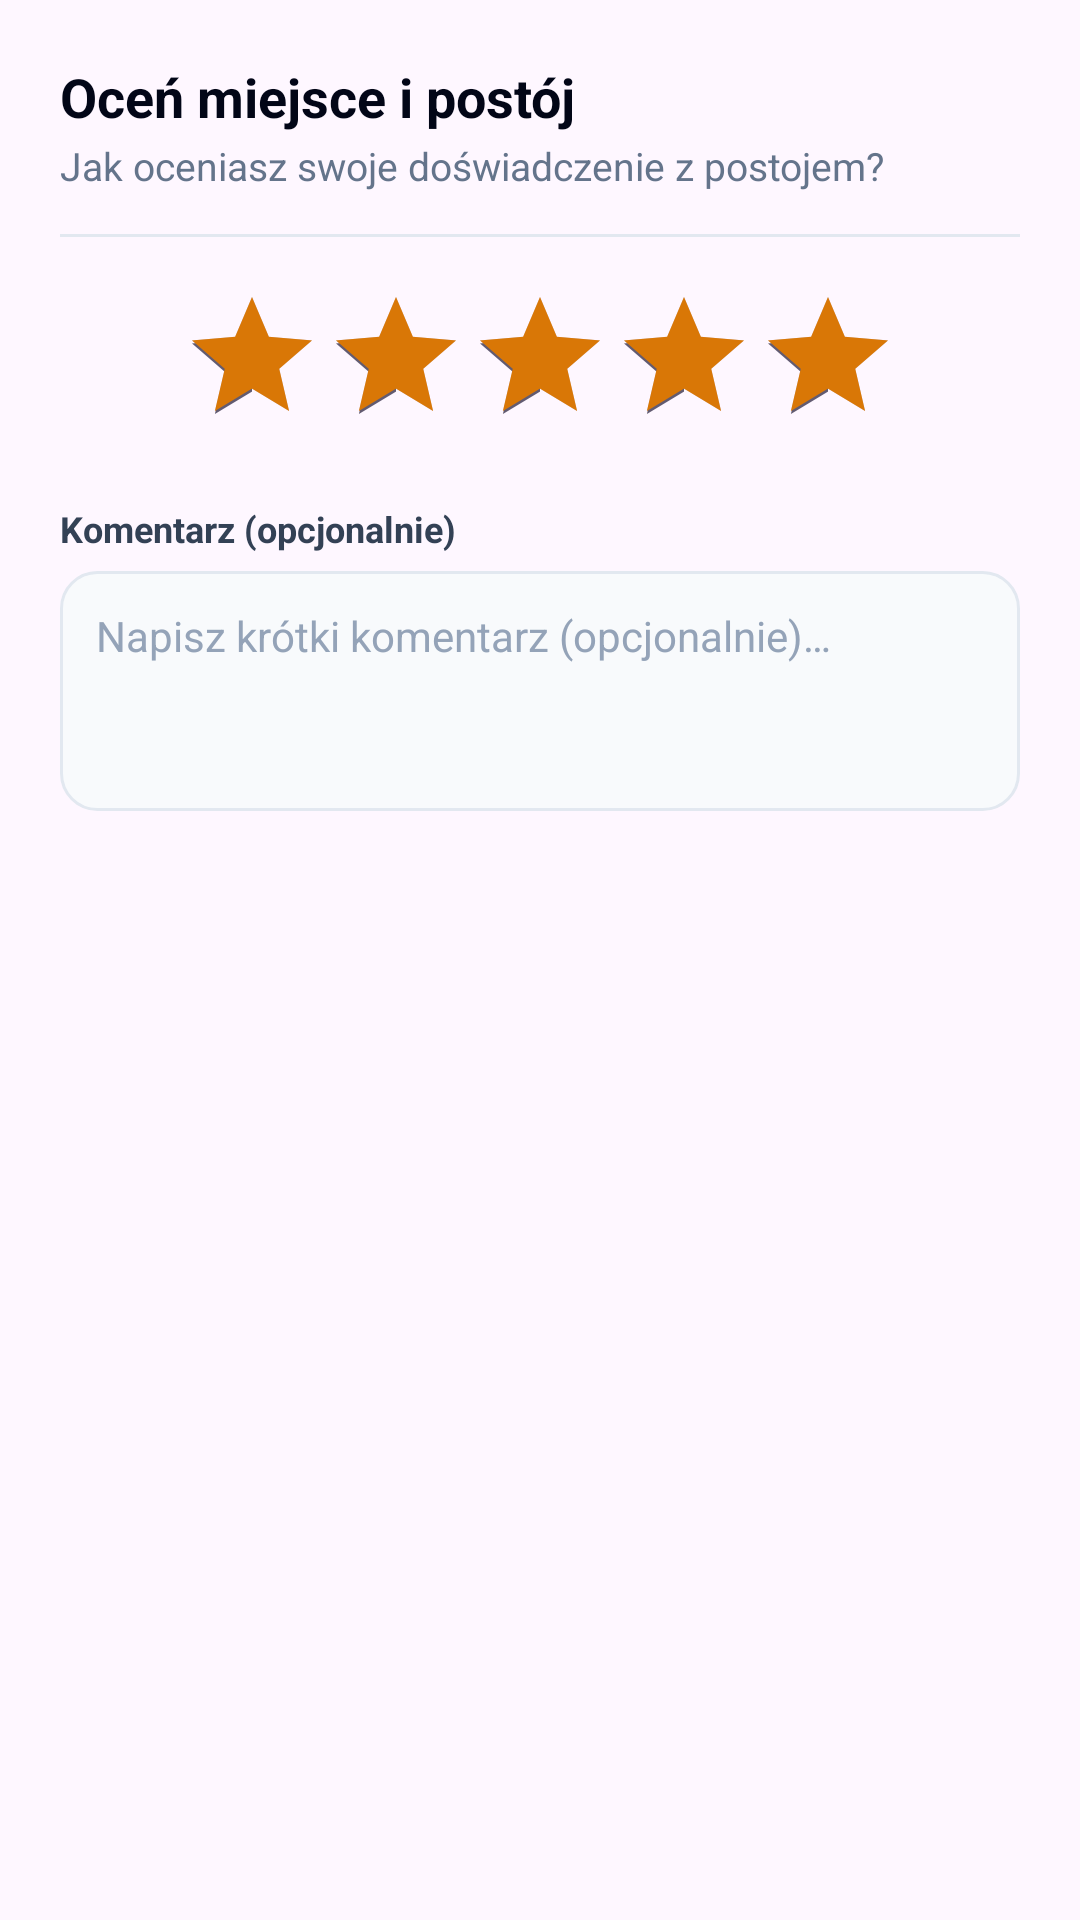

Layout XML and referenced resources for this Android screen:
<!-- AndroidManifest.xml: application theme Theme.Project -->
<!-- res/layout/dialog_rating.xml -->
<?xml version="1.0" encoding="utf-8"?>
<LinearLayout xmlns:android="http://schemas.android.com/apk/res/android"
    xmlns:app="http://schemas.android.com/apk/res-auto"
    android:layout_width="match_parent"
    android:layout_height="wrap_content"
    android:background="@drawable/bg_dialog_rounded"
    android:gravity="center_horizontal"
    android:orientation="vertical"
    android:padding="20dp">

    
    <RelativeLayout
        android:layout_width="match_parent"
        android:layout_height="wrap_content">

        <LinearLayout
            android:layout_width="wrap_content"
            android:layout_height="wrap_content"
            android:layout_alignParentStart="true"
            android:layout_centerVertical="true"
            android:layout_toStartOf="@id/btn_close_dialog"
            android:orientation="vertical">

            <TextView
                android:id="@+id/text_rating_title"
                android:layout_width="wrap_content"
                android:layout_height="wrap_content"
                android:text="@string/dialog_review_title"
                android:textColor="@color/brand_slate_950"
                android:textSize="18sp"
                android:textStyle="bold" />

            <TextView
                android:id="@+id/text_rating_subtitle"
                android:layout_width="wrap_content"
                android:layout_height="wrap_content"
                android:layout_marginTop="2dp"
                android:text="@string/dialog_review_subtitle"
                android:textColor="@color/brand_slate_500"
                android:textSize="13sp" />
        </LinearLayout>

        <ImageButton
            android:id="@+id/btn_close_dialog"
            android:layout_width="36dp"
            android:layout_height="36dp"
            android:layout_alignParentEnd="true"
            android:layout_centerVertical="true"
            android:background="?attr/selectableItemBackgroundBorderless"
            android:contentDescription="@string/btn_close"
            android:padding="6dp"
            android:src="@drawable/ic_close"
            app:tint="@color/brand_slate_400" />
    </RelativeLayout>

    <View
        android:layout_width="match_parent"
        android:layout_height="1dp"
        android:layout_marginTop="14dp"
        android:layout_marginBottom="16dp"
        android:background="@color/brand_slate_200" />

    <RatingBar
        android:id="@+id/rating_bar"
        android:layout_width="wrap_content"
        android:layout_height="wrap_content"
        android:numStars="5"
        android:progressTint="@color/brand_amber_600"
        android:rating="5"
        android:stepSize="1" />

    <TextView
        android:layout_width="match_parent"
        android:layout_height="wrap_content"
        android:layout_marginTop="16dp"
        android:text="@string/label_review_comment"
        android:textColor="@color/brand_slate_700"
        android:textSize="12sp"
        android:textStyle="bold" />

    <EditText
        android:id="@+id/edit_review_comment"
        android:layout_width="match_parent"
        android:layout_height="80dp"
        android:layout_marginTop="6dp"
        android:autofillHints="none"
        android:background="@drawable/bg_input_rounded"
        android:gravity="top|start"
        android:hint="@string/hint_review_comment"
        android:inputType="textMultiLine"
        android:padding="12dp"
        android:textColor="@color/brand_slate_950"
        android:textColorHint="@color/brand_slate_400"
        android:textSize="14sp" />

</LinearLayout>
<!-- resources referenced by this layout -->
<resources>
  <color name="brand_amber_600">#D97706</color>
  <color name="brand_slate_200">#E2E8F0</color>
  <color name="brand_slate_400">#94A3B8</color>
  <color name="brand_slate_500">#64748B</color>
  <color name="brand_slate_700">#334155</color>
  <color name="brand_slate_950">#020617</color>
  <!-- drawable bg_input_rounded (drawable) -->
  <?xml version="1.0" encoding="utf-8"?>
  <shape xmlns:android="http://schemas.android.com/apk/res/android"
      android:shape="rectangle">
      <solid android:color="@color/brand_slate_50" />
      <corners android:radius="12dp" />
      <stroke
          android:width="1dp"
          android:color="@color/brand_slate_200" />
  </shape>
  <string name="btn_close">Zamknij</string>
  <string name="dialog_review_subtitle">Jak oceniasz swoje doświadczenie z postojem?</string>
  <string name="dialog_review_title">Oceń miejsce i postój</string>
  <string name="hint_review_comment">Napisz krótki komentarz (opcjonalnie)…</string>
  <string name="label_review_comment">Komentarz (opcjonalnie)</string>
  <style name="Theme.Project" parent="Base.Theme.Project" />
  <color name="brand_slate_50">#F8FAFC</color>
  <style name="Base.Theme.Project" parent="Theme.Material3.DayNight.NoActionBar">
          <item name="bottomNavigationStyle">@style/Widget.App.BottomNavigationView</item>
          <item name="materialButtonStyle">@style/Widget.App.Button</item>
          <item name="materialButtonOutlinedStyle">@style/Widget.App.Button.Outlined</item>
      </style>
  <style name="Widget.App.BottomNavigationView" parent="Widget.Material3.BottomNavigationView">
          <item name="itemActiveIndicatorStyle">@style/Widget.App.BottomNavActiveIndicator</item>
          <item name="itemIconTint">@color/bottom_nav_item_color</item>
          <item name="itemTextColor">@color/bottom_nav_item_color</item>
      </style>
  <style name="Widget.App.Button" parent="Widget.MaterialComponents.Button.UnelevatedButton">
          <item name="android:gravity">center</item>
          <item name="android:includeFontPadding">false</item>
          <item name="android:insetTop">0dp</item>
          <item name="android:insetBottom">0dp</item>
      </style>
  <style name="Widget.App.Button.Outlined" parent="Widget.MaterialComponents.Button.OutlinedButton">
          <item name="android:gravity">center</item>
          <item name="android:includeFontPadding">false</item>
          <item name="android:insetTop">0dp</item>
          <item name="android:insetBottom">0dp</item>
      </style>
  <style name="Widget.App.BottomNavActiveIndicator" parent="Widget.Material3.BottomNavigationView.ActiveIndicator">
          <item name="android:color">@color/green_mint_pill</item>
      </style>
  <color name="green_mint_pill">#52F7A9</color>
</resources>
